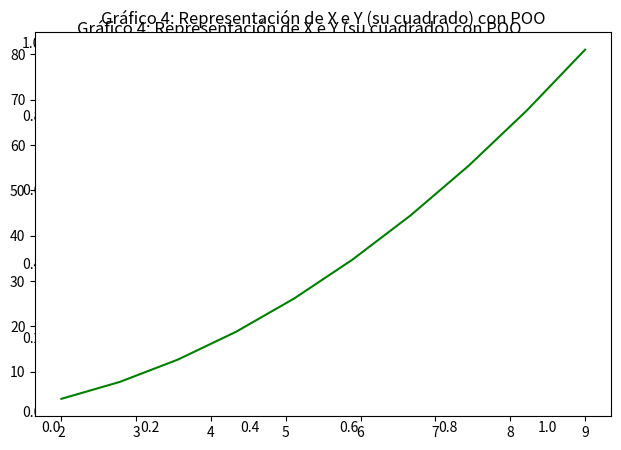
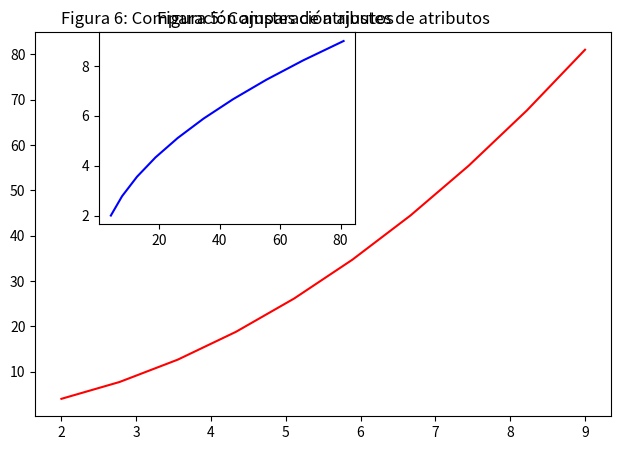

Generate these figures, in order, with matplotlib:
import matplotlib.pyplot as plt
import numpy as np

# Hacemos una lista de valores mediante numpy con el método lonspace
x = np.linspace(2,9,10)
y = x**2
# print('La listas de valores son:')
# print('La lista "x" es:', x)
# print('La lista "y" es:', y)

# Representar las listas mediante un gráfico
plt.plot(x,y, 'red') # define la gráfica  y tiene atributo color rojo para la línea
plt.title("Gráfico 1: Representación de X y su cuadrado") # Ponerle un título
plt.xlabel("Eje x") # Nombre para la primera lista de valores Eje x.
plt.ylabel("Eje y") # Nombre para la segunda lista de valores. Eje y.
plt.show()
plt.close()

# Representar dos gráficos en el mismo espacio
plt.subplot(1,2,1) # Atributos: Número de filas, Número de columnas y Posición
plt.plot(x,y, 'green')
plt.xlabel("Eje x") # Nombre para la primera lista de valores Eje x.
plt.ylabel("Eje y") # Nombre para la segunda lista de valores. Eje y.

plt.subplot(1,2,2)
plt.plot(y,x, 'blue')
plt.xlabel("Eje x") # Nombre para la primera lista de valores Eje x.
plt.ylabel("Eje y") # Nombre para la segunda lista de valores. Eje y.

plt.title("Gráfico 2: Representar dos gráficos en el mismo espacio")
plt.show()
plt.close()

# Representar dos gráficos: uno encima del otro
plt.subplot(2,1,1) # Atributos: Número de filas, Número de columnas y Posición
plt.plot(x,y, 'pink')
plt.xlabel("Eje x") # Nombre para la primera lista de valores Eje x.
plt.ylabel("Eje y") # Nombre para la segunda lista de valores. Eje y.

plt.subplot(2,1,2)
plt.plot(y,x, 'violet')
plt.xlabel("Eje x") # Nombre para la primera lista de valores Eje x.
plt.ylabel("Eje y") # Nombre para la segunda lista de valores. Eje y.

plt.title("Gráfico 3: Representar dos gráficos: uno encima del otro")
plt.grid(True) # Añadir cuadrícula para visualizarlo mejor
plt.show()
plt.close()

# Lo mismo con Programación ortientada a objetos

figura = plt.figure() # Crea un objeto tipo figura.
plt.title("Gráfico 4: Representación de X e Y (su cuadrado) con POO")
grafico4 = figura.add_axes([0.1,0.1,0.9,0.8]) # Crea un gráfico dentro de esta figura. Con el método add_axes añade los ejes. Será una lista de valores con el espacio que dejamos por la izquierda, por la derecha y el ancho y el largo.add()
grafico4.plot(x,y,'green')
grafico4.set_title("Gráfico 4: Representación de X e Y (su cuadrado) con POO")
plt.show()

# Representar dos gráficos con POO

figura = plt.figure()

grafico5 = figura.add_subplot([0.1,0.1,0.9,0.8])
grafico5.plot(x,y,'red')
grafico5.set_title("Figura 5: Comparación ajustes de atributos")


grafico6 = figura.add_subplot([0.2,0.5,0.4,0.4]) # Tamaño: Izq, Dcha. 
grafico6.plot(y,x, 'blue')
grafico6.set_title("Figura 6: Comparación ajustes de atributos")

plt.tight_layout() # Ajusta los dos sub-gráficos
plt.show()
